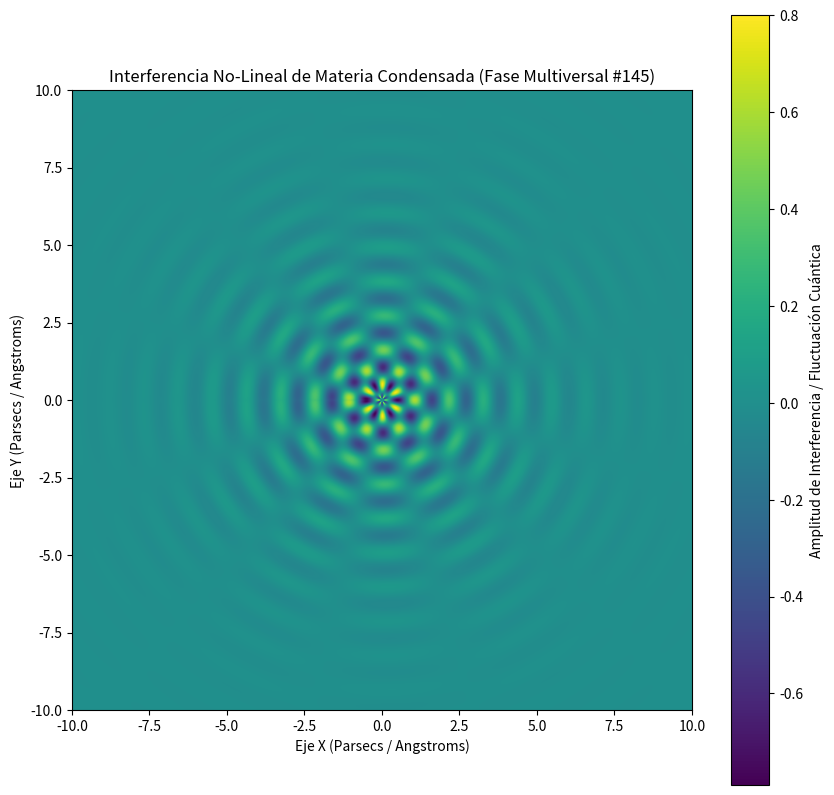

This figure's Python source:
%matplotlib inline
# Simulación Multiversal: Materia Condensada - Variante 145
import numpy as np
import matplotlib.pyplot as plt

# Parámetros Físicos No-Lineales
omega_1 = 5.673
omega_2 = 6.127
lambda_decay = 0.473
phase_shift = 1.751

x = np.linspace(-10, 10, 800)
y = np.linspace(-10, 10, 800)
X, Y = np.meshgrid(x, y)

# Dinámica de Fluidos / Campos Tensor-Escalares (Fase Multiversal)
R = np.sqrt(X**2 + Y**2) + 1e-5
Z = (np.sin(omega_1 * R + phase_shift) * np.cos(omega_2 * np.arctan2(Y, X))) * np.exp(-lambda_decay * R)

plt.figure(figsize=(10, 10))
plt.imshow(Z, cmap='viridis', extent=[-10, 10, -10, 10], origin='lower')
plt.colorbar(label='Amplitud de Interferencia / Fluctuación Cuántica')
plt.title(r'Interferencia No-Lineal de Materia Condensada (Fase Multiversal #145)')
plt.xlabel('Eje X (Parsecs / Angstroms)')
plt.ylabel('Eje Y (Parsecs / Angstroms)')
plt.show()
